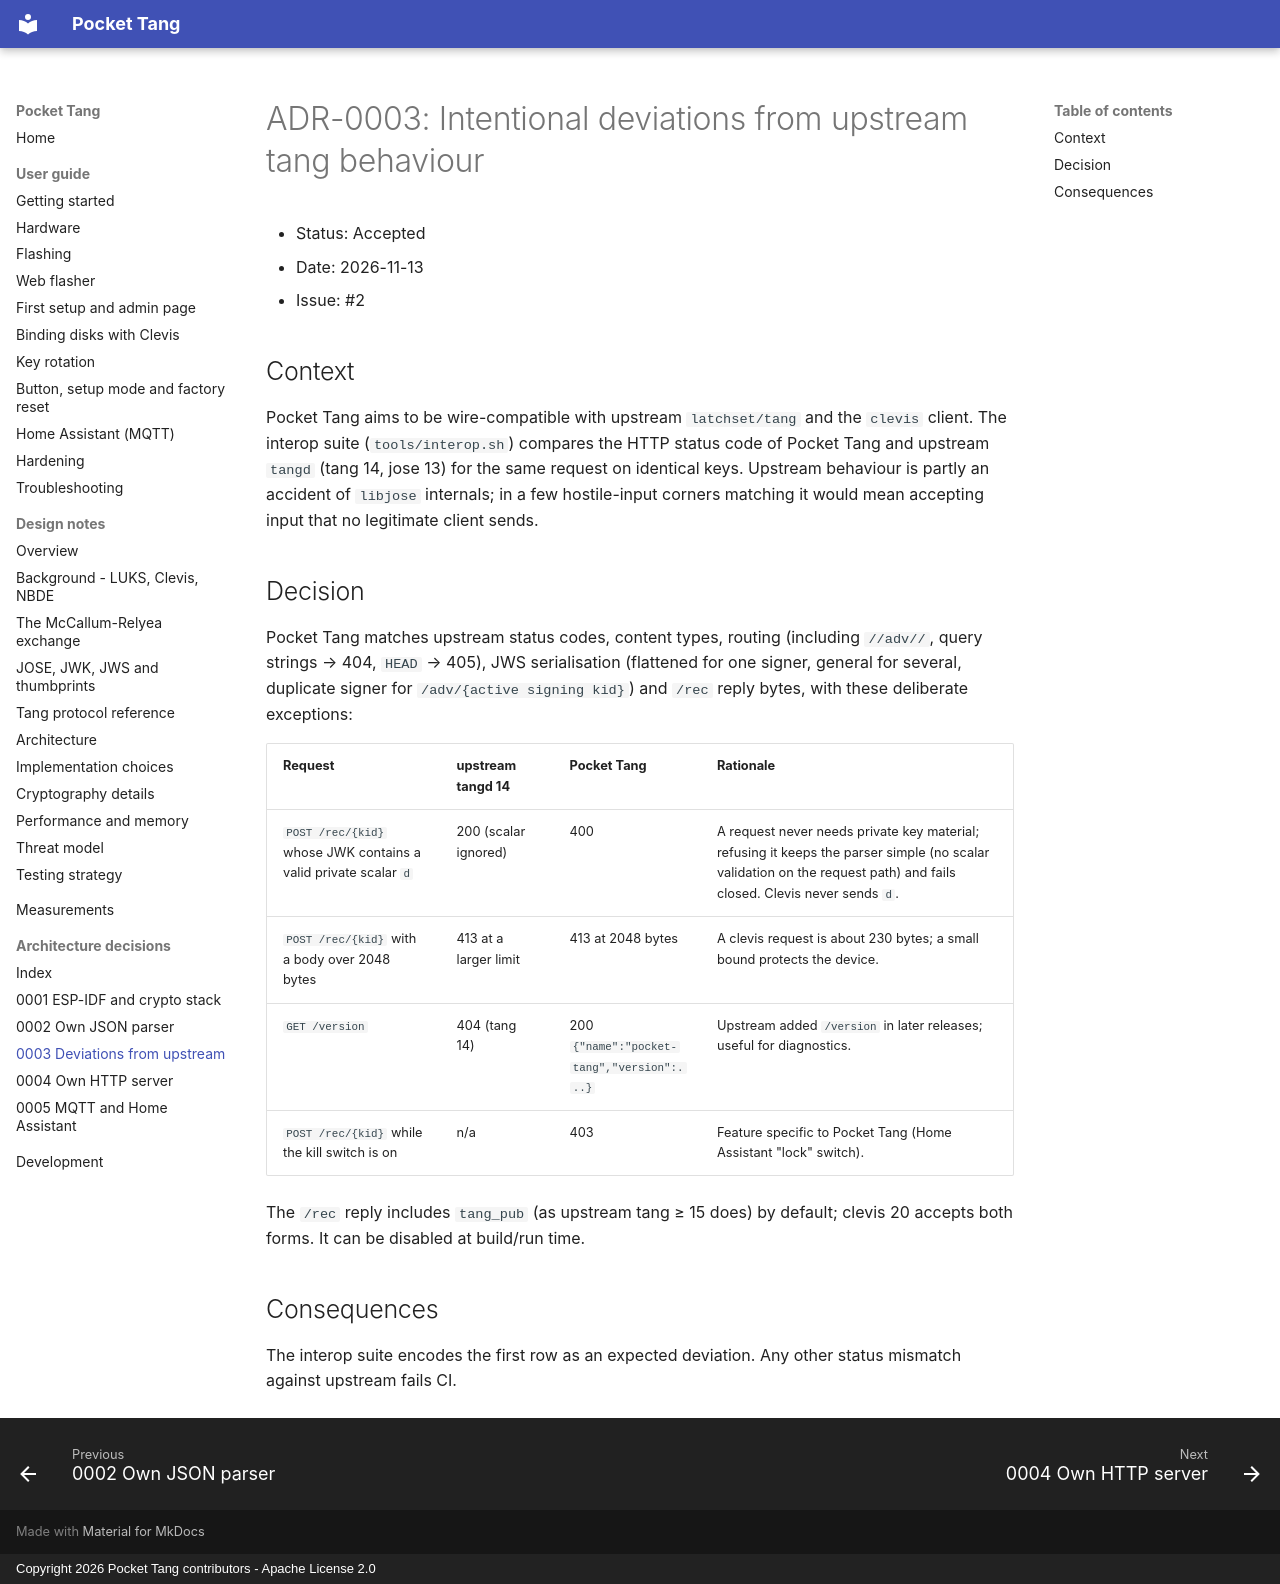

repository: BoniFederico/pocket-tang · page: adr/0003-deviations-from-upstream-tang/index.html · generator: mkdocs · copyright: Copyright 2026 Pocket Tang contributors - Apache License 2.0

# ADR-0003: Intentional deviations from upstream tang behaviour

- Status: Accepted
- Date: 2026-11-13
- Issue: #2

## Context

Pocket Tang aims to be wire-compatible with upstream `latchset/tang` and the `clevis` client. The
interop suite (`tools/interop.sh`) compares the HTTP status code of Pocket Tang and upstream
`tangd` (tang 14, jose 13) for the same request on identical keys. Upstream behaviour is partly
an accident of `libjose` internals; in a few hostile-input corners matching it would mean
accepting input that no legitimate client sends.

## Decision

Pocket Tang matches upstream status codes, content types, routing (including `//adv//`,
query strings → 404, `HEAD` → 405), JWS serialisation (flattened for one signer, general for
several, duplicate signer for `/adv/{active signing kid}`) and `/rec` reply bytes, with these
deliberate exceptions:

| Request | upstream tangd 14 | Pocket Tang | Rationale |
|---------|-------------------|-------------|-----------|
| `POST /rec/{kid}` whose JWK contains a valid private scalar `d` | 200 (scalar ignored) | 400 | A request never needs private key material; refusing it keeps the parser simple (no scalar validation on the request path) and fails closed. Clevis never sends `d`. |
| `POST /rec/{kid}` with a body over 2048 bytes | 413 at a larger limit | 413 at 2048 bytes | A clevis request is about 230 bytes; a small bound protects the device. |
| `GET /version` | 404 (tang 14) | 200 `{"name":"pocket-tang","version":...}` | Upstream added `/version` in later releases; useful for diagnostics. |
| `POST /rec/{kid}` while the kill switch is on | n/a | 403 | Feature specific to Pocket Tang (Home Assistant "lock" switch). |

The `/rec` reply includes `tang_pub` (as upstream tang ≥ 15 does) by default; clevis 20 accepts
both forms. It can be disabled at build/run time.

## Consequences

The interop suite encodes the first row as an expected deviation. Any other status mismatch
against upstream fails CI.
